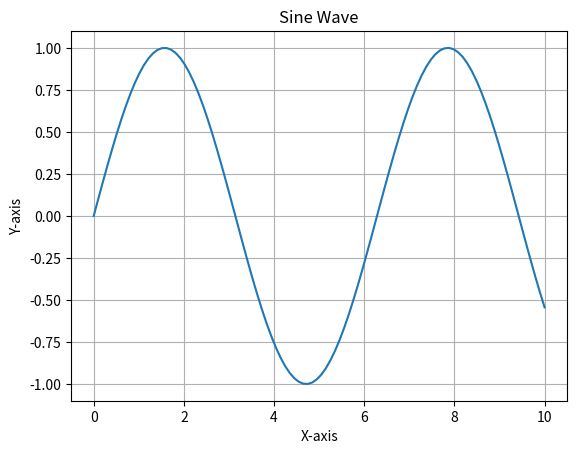

Reproduce this figure in Python.
import numpy as np
import time
import matplotlib.pyplot as plt

def main():
    # Create a large random array
    data = np.random.rand(1000000)
    data_two =  ["test", 25, True]

    # Start timing
    start_time = time.time()


    # add 1 to each element in the array
    for i in range(len(data)):
        data[i] += 1

    #  End timing
    end_time = time.time()
    print(f"Time taken to add 1 to each element: {end_time - start_time} seconds")

    # use numpy vectorized operation to add 1 to each element
    start_time = time.time()
    data += 1
    end_time = time.time()
    print(f"Time taken using numpy vectorized operation: {end_time - start_time} seconds")

def draw_plot():
    # Generate some data y = sin(x)
    x = np.linspace(0, 10, 100)
    y = np.sin(x)

    # Create a plot
    plt.plot(x, y) # визначаємо дані для осі x та y
    plt.title("Sine Wave") # назва графіка
    plt.xlabel("X-axis") # назва осі x
    plt.ylabel("Y-axis") # назва осі y
    plt.grid(True) # додаємо сітку
    plt.show() # відображаємо графік

if __name__ == "__main__":
    # main()
    draw_plot()
